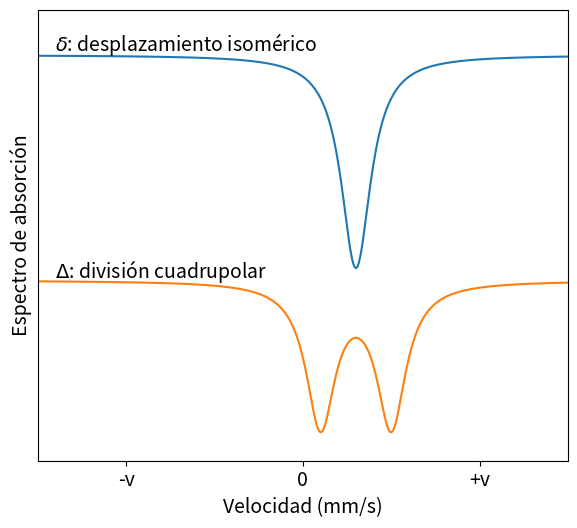

Write Python code to recreate this figure.
#!/usr/bin/env python
# -*- coding: utf-8 -*-

# Copyright (c) 2024, Francisco Fernandez
# License: CC BY-SA 4.0
#   https://github.com/fernandezfran/thesis/blob/main/LICENSE
import matplotlib.pyplot as plt
import numpy as np
import pandas as pd


def absorption_peak(x, x0, gamma):
    return -gamma / (gamma ** 2 + (x - x0) ** 2) / np.pi


plt.rcParams.update({"font.size": 14})

fig, ax = plt.subplots(figsize=(6.0, 5.5))

xvals = np.linspace(-2, 2, num=500)

ax.plot(
    xvals,
    0.75
    * (
        absorption_peak(xvals, 0.3 - 0.01, 0.1)
        + absorption_peak(xvals, 0.3 + 0.01, 0.1)
    ),
)
ax.text(-1.4, 0.1, r"$\delta$: desplazamiento isomérico")

ax.plot(
    xvals,
    absorption_peak(xvals, 0.3 - 0.2, 0.1) + absorption_peak(xvals, 0.3 + 0.2, 0.1) - 5,
)
ax.text(-1.4, -4.95, r"$\Delta$: división cuadrupolar")

ax.set_xlim((-1.5, 1.5))
ax.set_xticks([-1, 0, 1], ["-v", 0, "+v"])
ax.set_xlabel("Velocidad (mm/s)")

ax.set_ylim((-9, 1))
ax.set_yticks([])
ax.set_ylabel("Espectro de absorción")

fig.tight_layout()
fig.savefig("_mossbauer_diagram.png", dpi=600)
